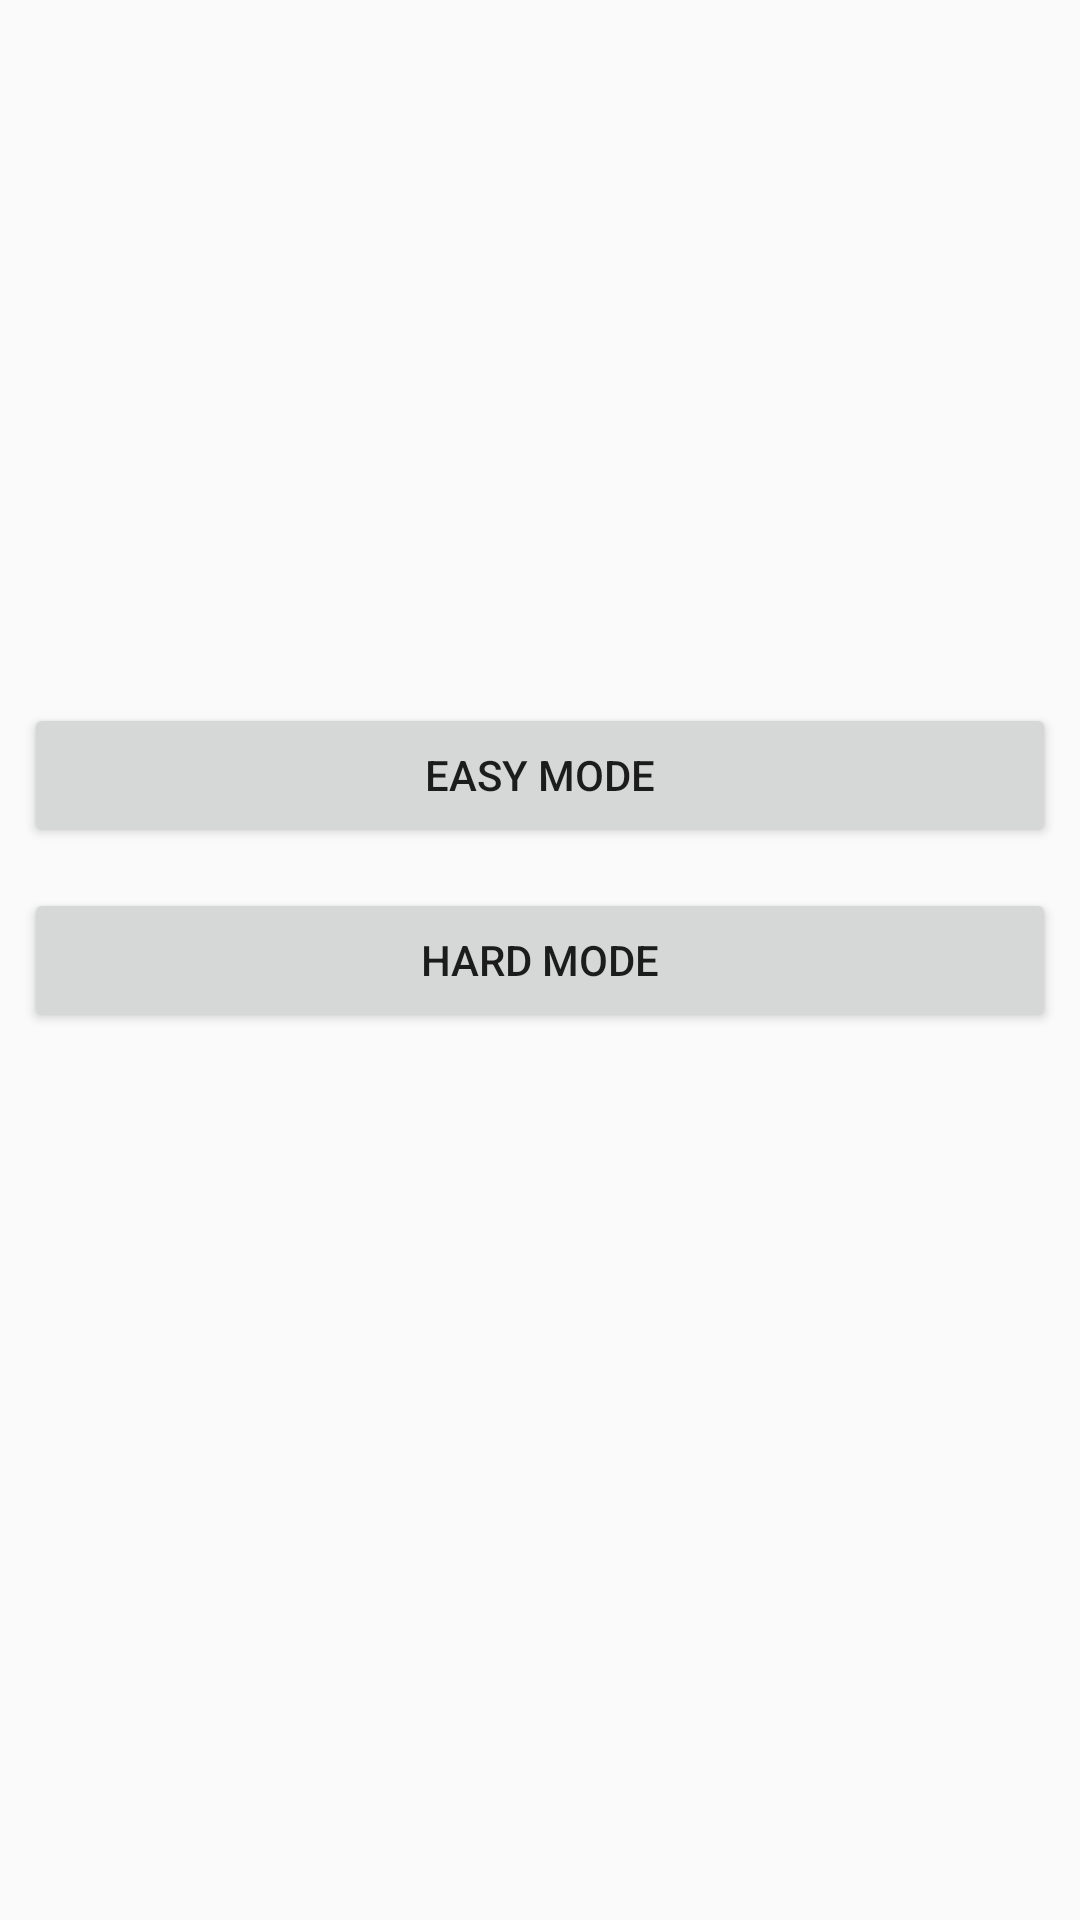

Produce the Android XML layout that renders to this screen, including the resource entries it uses.
<!-- AndroidManifest.xml: application theme AppTheme -->
<!-- res/layout/activity_ai.xml -->
<?xml version="1.0" encoding="utf-8"?>
<android.support.constraint.ConstraintLayout
    xmlns:android="http://schemas.android.com/apk/res/android"
    xmlns:app="http://schemas.android.com/apk/res-auto"
    xmlns:tools="http://schemas.android.com/tools"
    android:layout_width="match_parent"
    android:layout_height="match_parent">

    <Button
        android:id="@+id/buttonEasy"
        android:layout_width="0dp"
        android:layout_height="wrap_content"
        android:layout_marginBottom="8dp"
        android:layout_marginLeft="8dp"
        android:layout_marginRight="8dp"
        android:layout_marginTop="8dp"
        android:text="Easy Mode"
        app:layout_constraintBottom_toBottomOf="parent"
        app:layout_constraintLeft_toLeftOf="parent"
        app:layout_constraintRight_toRightOf="parent"
        app:layout_constraintTop_toTopOf="parent"
        app:layout_constraintVertical_bias="0.393"
        android:layout_marginStart="8dp"
        android:layout_marginEnd="8dp" />

    <Button
        android:id="@+id/buttonHard"
        android:layout_width="0dp"
        android:layout_height="wrap_content"
        android:layout_marginBottom="8dp"
        android:layout_marginLeft="8dp"
        android:layout_marginRight="8dp"
        android:layout_marginTop="8dp"
        android:text="Hard Mode"
        app:layout_constraintBottom_toBottomOf="parent"
        app:layout_constraintLeft_toLeftOf="parent"
        app:layout_constraintRight_toRightOf="parent"
        app:layout_constraintTop_toTopOf="parent"
        android:layout_marginStart="8dp"
        android:layout_marginEnd="8dp" />

</android.support.constraint.ConstraintLayout>
<!-- resources referenced by this layout -->
<resources>
  <style name="AppTheme" parent="Theme.AppCompat.Light.DarkActionBar">
          
          <item name="colorPrimary">@color/colorPrimary</item>
          <item name="colorPrimaryDark">@color/colorPrimaryDark</item>
          <item name="colorAccent">@color/colorAccent</item>
      </style>
  <color name="colorPrimary">#3f51b5</color>
  <color name="colorPrimaryDark">#303F9F</color>
  <color name="colorAccent">#ff4081</color>
</resources>
